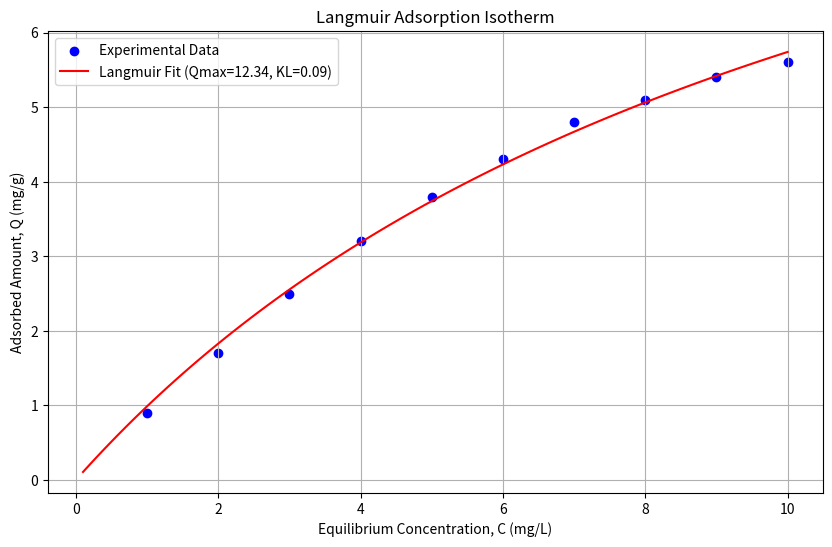
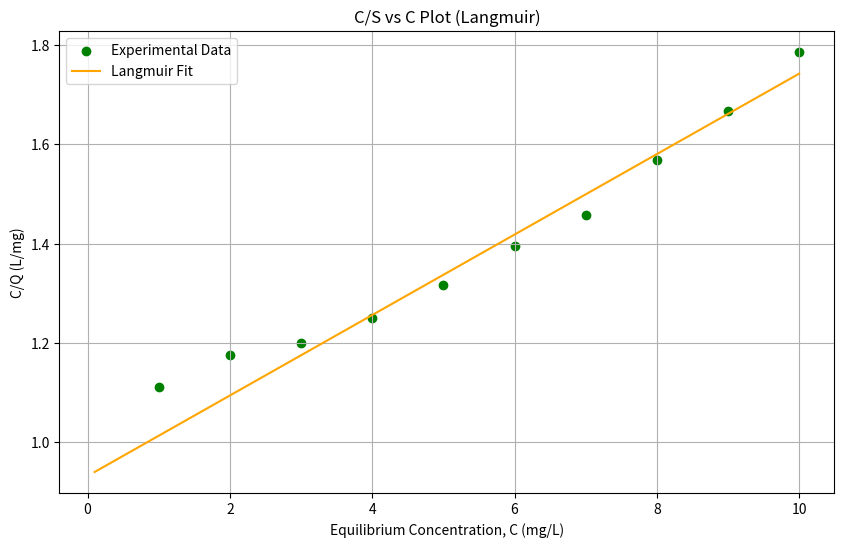
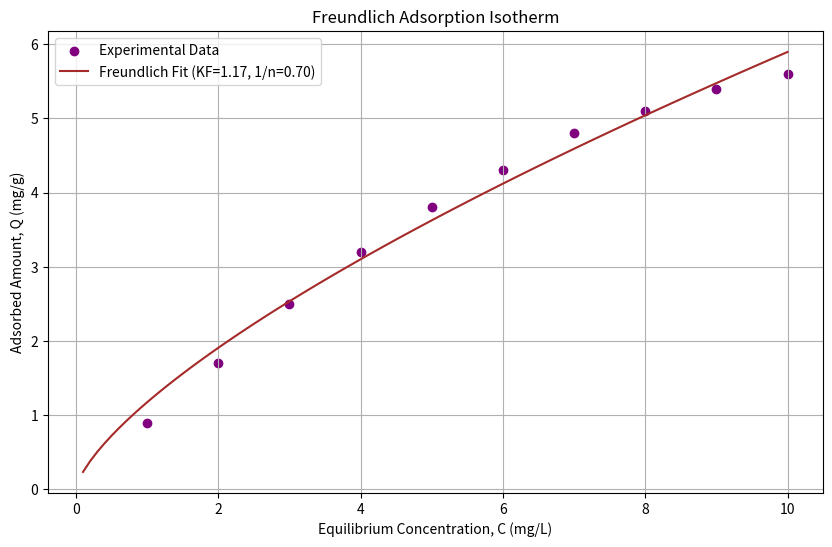
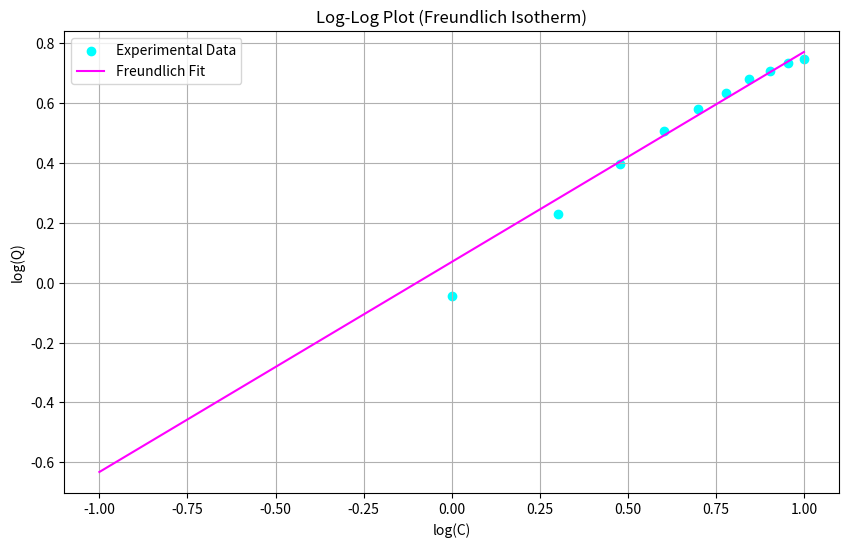

Python code for these plots, in order:
import numpy as np
import matplotlib.pyplot as plt
from scipy.optimize import curve_fit

# Langmuir adsorption isotherm model
def langmuir(C, Qmax, KL):
    return (Qmax * KL * C) / (1 + KL * C)

# Freundlich adsorption isotherm model
def freundlich(C, KF, n):
    return KF * C ** (1 / n)

# Experimental data
C = np.array([1, 2, 3, 4, 5, 6, 7, 8, 9, 10])  # Equilibrium concentration (mg/L)
Q = np.array([0.9, 1.7, 2.5, 3.2, 3.8, 4.3, 4.8, 5.1, 5.4, 5.6])  # Adsorbed amount (mg/g)

# Fit Langmuir model
popt_langmuir, pcov_langmuir = curve_fit(langmuir, C, Q, bounds=(0, np.inf))
Qmax, KL = popt_langmuir

# Fit Freundlich model
popt_freundlich, pcov_freundlich = curve_fit(freundlich, C, Q, bounds=(0, np.inf))
KF, n = popt_freundlich

# Generate data for plotting
C_plot = np.linspace(0.1, 10, 100)
Q_langmuir = langmuir(C_plot, Qmax, KL)
Q_freundlich = freundlich(C_plot, KF, n)

# Langmuir adsorption isotherm plot
plt.figure(figsize=(10, 6))
plt.scatter(C, Q, label='Experimental Data', color='blue')
plt.plot(C_plot, Q_langmuir, label=f'Langmuir Fit (Qmax={Qmax:.2f}, KL={KL:.2f})', color='red')
plt.title('Langmuir Adsorption Isotherm')
plt.xlabel('Equilibrium Concentration, C (mg/L)')
plt.ylabel('Adsorbed Amount, Q (mg/g)')
plt.legend()
plt.grid()
plt.show()

# C/S vs C plot for Langmuir
CS = C / Q
plt.figure(figsize=(10, 6))
plt.scatter(C, CS, label='Experimental Data', color='green')
plt.plot(C_plot, C_plot / langmuir(C_plot, Qmax, KL), label='Langmuir Fit', color='orange')
plt.title('C/S vs C Plot (Langmuir)')
plt.xlabel('Equilibrium Concentration, C (mg/L)')
plt.ylabel('C/Q (L/mg)')
plt.legend()
plt.grid()
plt.show()

# Freundlich adsorption isotherm plot
plt.figure(figsize=(10, 6))
plt.scatter(C, Q, label='Experimental Data', color='purple')
plt.plot(C_plot, Q_freundlich, label=f'Freundlich Fit (KF={KF:.2f}, 1/n={1/n:.2f})', color='brown')
plt.title('Freundlich Adsorption Isotherm')
plt.xlabel('Equilibrium Concentration, C (mg/L)')
plt.ylabel('Adsorbed Amount, Q (mg/g)')
plt.legend()
plt.grid()
plt.show()

# Log-log plot for Freundlich
plt.figure(figsize=(10, 6))
log_C = np.log10(C)
log_Q = np.log10(Q)
plt.scatter(log_C, log_Q, label='Experimental Data', color='cyan')
plt.plot(np.log10(C_plot), np.log10(Q_freundlich), label='Freundlich Fit', color='magenta')
plt.title('Log-Log Plot (Freundlich Isotherm)')
plt.xlabel('log(C)')
plt.ylabel('log(Q)')
plt.legend()
plt.grid()
plt.show()
